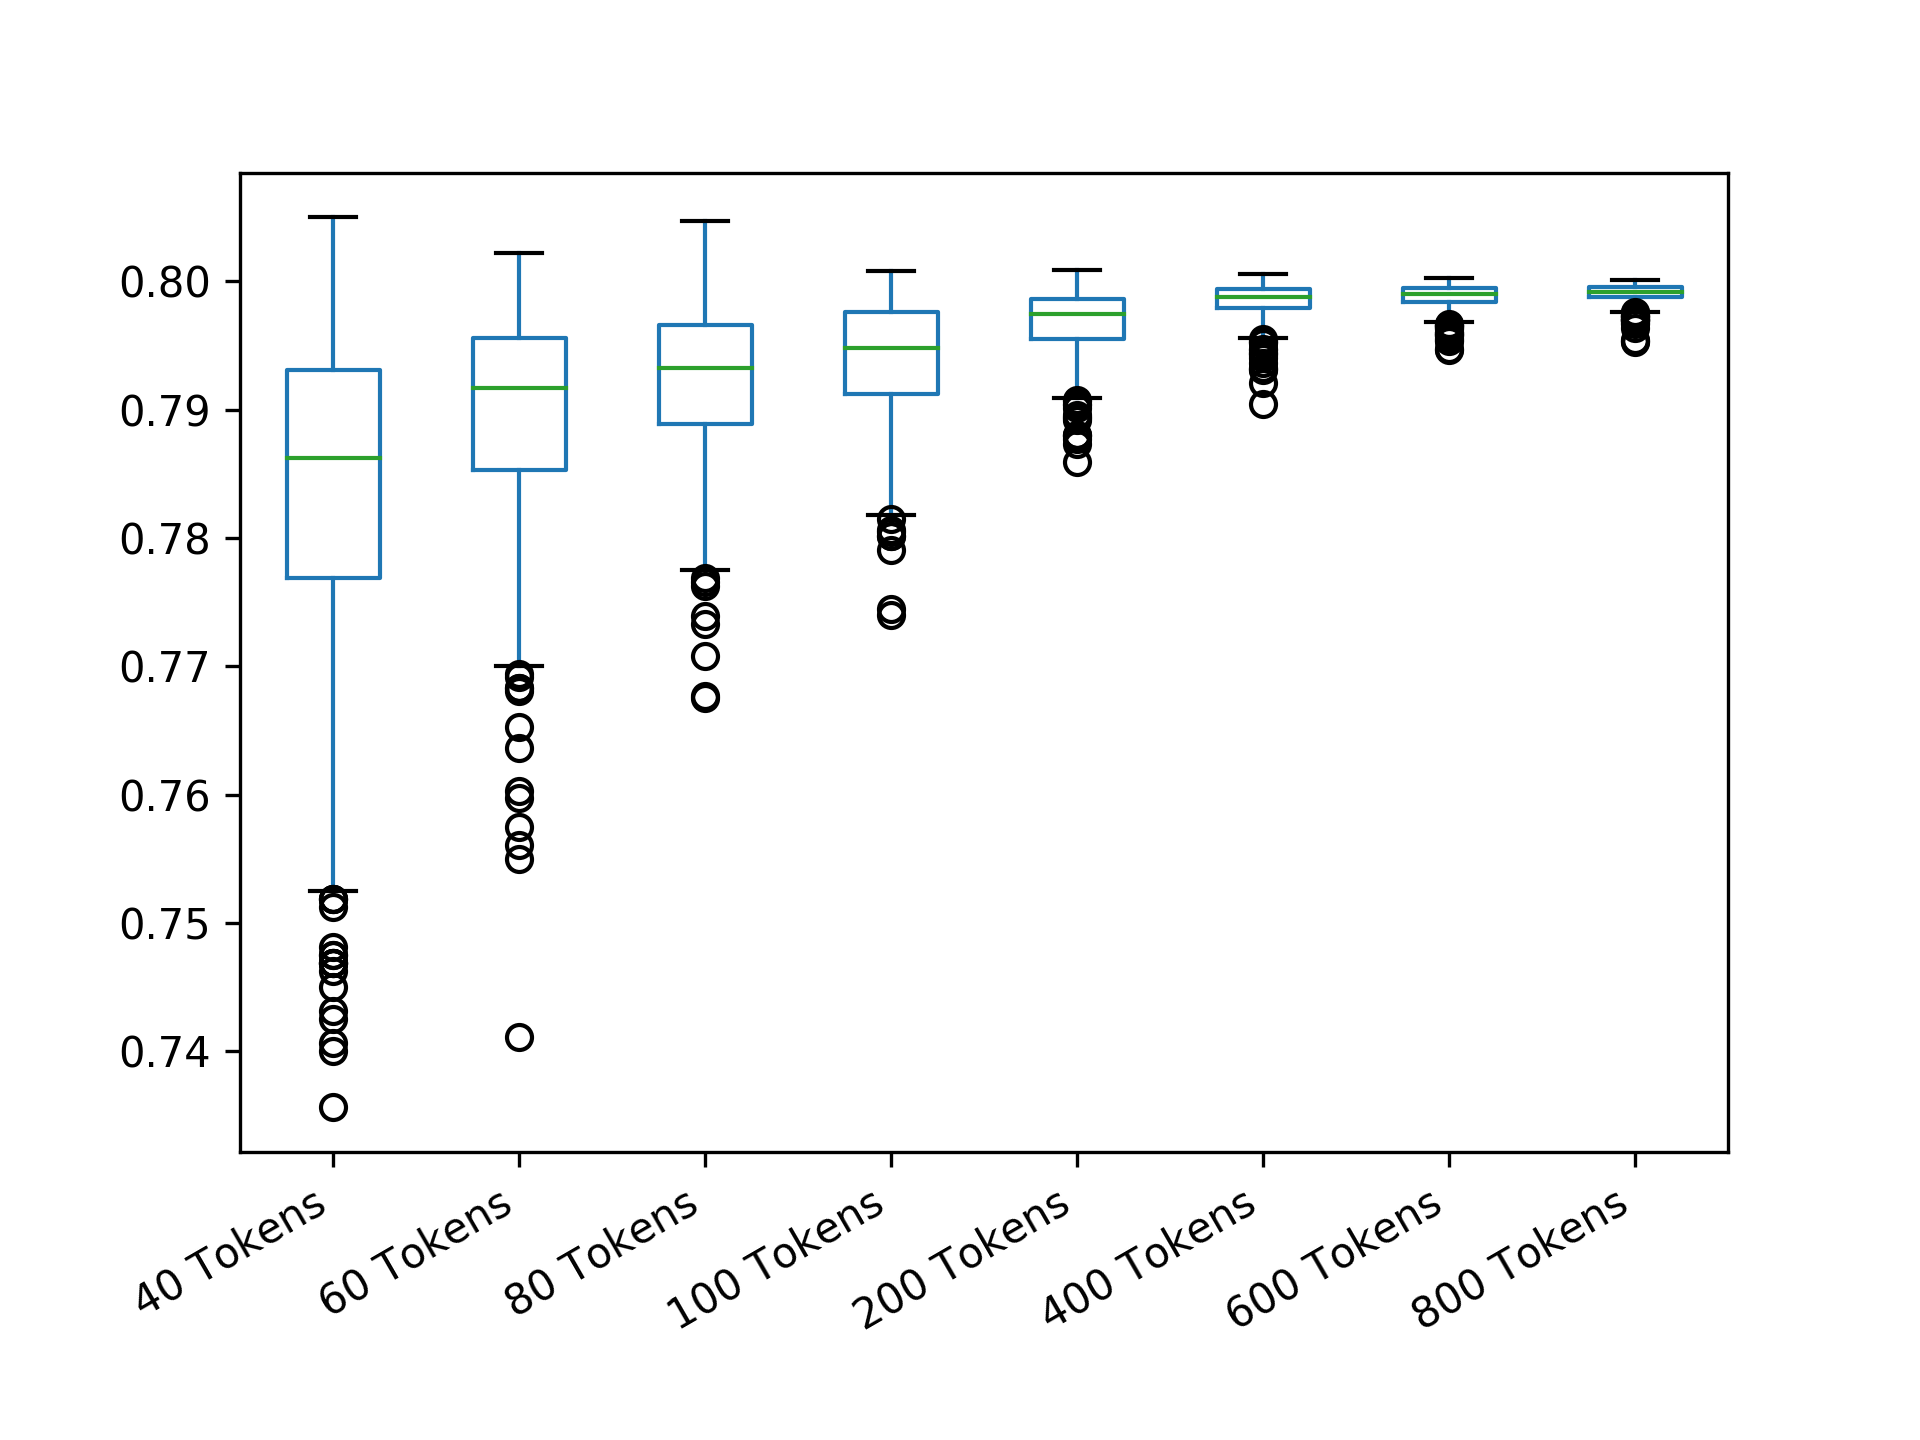

The file beside this chart, header and first rows:
40 Tokens; 60 Tokens; 80 Tokens; 100 Tokens; 200 Tokens; 400 Tokens; 600 Tokens; 800 Tokens
0.7575; 0.7925; 0.7933; 0.7959; 0.7973; 0.799; 0.799; 0.7983
0.7694; 0.7856; 0.8; 0.7922; 0.8005; 0.7993; 0.799; 0.7976
0.7769; 0.7792; 0.798; 0.7871; 0.797; 0.7983; 0.7999; 0.7999
0.795; 0.7836; 0.7983; 0.7997; 0.7985; 0.7988; 0.7987; 0.7998
0.7987; 0.7964; 0.7911; 0.7955; 0.7954; 0.7965; 0.7996; 0.7997
0.7881; 0.7822; 0.7945; 0.7944; 0.7968; 0.7982; 0.7985; 0.7995
0.74; 0.7981; 0.7836; 0.7958; 0.7973; 0.7969; 0.7991; 0.7993
0.7806; 0.7889; 0.7983; 0.7891; 0.7997; 0.7971; 0.7981; 0.8001
0.7894; 0.7717; 0.7916; 0.7972; 0.7975; 0.7981; 0.7994; 0.7997
0.775; 0.7889; 0.7998; 0.796; 0.7947; 0.7981; 0.7996; 0.7998
0.7794; 0.7944; 0.7969; 0.7915; 0.7971; 0.7965; 0.7972; 0.7985
0.7731; 0.7933; 0.7936; 0.7924; 0.7987; 0.7999; 0.7988; 0.7994
0.7975; 0.7839; 0.7981; 0.799; 0.7944; 0.7992; 0.7985; 0.7995
0.7844; 0.7942; 0.7914; 0.7924; 0.7959; 0.7972; 0.7982; 0.7996
0.7762; 0.7847; 0.7956; 0.7855; 0.7944; 0.7984; 0.7995; 0.7994
0.7931; 0.7981; 0.7945; 0.7937; 0.7959; 0.7986; 0.7982; 0.7995
0.78; 0.8011; 0.7958; 0.793; 0.7984; 0.7997; 0.7954; 0.7989
0.7956; 0.7942; 0.7934; 0.7915; 0.7927; 0.7921; 0.7995; 0.7989
0.7925; 0.7944; 0.7906; 0.7904; 0.791; 0.7993; 0.7981; 0.7989
0.7762; 0.7956; 0.7777; 0.7982; 0.7976; 0.7984; 0.8001; 0.7995
0.7863; 0.7928; 0.7914; 0.798; 0.7983; 0.7998; 0.7994; 0.7995
0.7431; 0.7936; 0.7956; 0.7948; 0.7971; 0.7981; 0.7993; 0.7981
0.79; 0.7803; 0.7859; 0.7911; 0.798; 0.7996; 0.7991; 0.7993
0.7844; 0.7961; 0.7914; 0.7984; 0.7997; 0.7976; 0.7984; 0.7988
0.7856; 0.7889; 0.7948; 0.8; 0.7965; 0.8001; 0.7997; 0.8
0.7806; 0.8003; 0.7889; 0.7944; 0.7939; 0.7988; 0.7985; 0.7997
0.7975; 0.7944; 0.7958; 0.7868; 0.7986; 0.7964; 0.7997; 0.7994
0.785; 0.7978; 0.7981; 0.7955; 0.7991; 0.8; 0.7981; 0.798
0.7688; 0.7717; 0.7841; 0.7943; 0.7991; 0.798; 0.7988; 0.7983
0.7619; 0.7894; 0.7892; 0.7943; 0.7981; 0.7973; 0.7996; 0.7993
0.7819; 0.7919; 0.798; 0.7946; 0.8001; 0.7978; 0.7991; 0.7976
0.7981; 0.7794; 0.7922; 0.7911; 0.7985; 0.7983; 0.7971; 0.7989
0.8044; 0.7908; 0.7986; 0.7822; 0.7946; 0.7988; 0.7987; 0.7987
0.77; 0.79; 0.7873; 0.7989; 0.7911; 0.7999; 0.7994; 0.7996
0.7969; 0.7983; 0.7956; 0.7999; 0.7934; 0.7998; 0.7991; 0.7992
0.7881; 0.7883; 0.7955; 0.7967; 0.7987; 0.7983; 0.7987; 0.7999
0.7875; 0.7836; 0.7936; 0.7968; 0.8; 0.7988; 0.7998; 0.7999
0.7975; 0.7933; 0.782; 0.7943; 0.7978; 0.7972; 0.7991; 0.7993
0.7738; 0.7903; 0.7939; 0.7977; 0.7973; 0.7953; 0.7996; 0.7991
0.7875; 0.7683; 0.787; 0.7896; 0.7966; 0.7967; 0.7981; 0.7988
0.7919; 0.7875; 0.7797; 0.7836; 0.7974; 0.7984; 0.7999; 0.7999
0.7612; 0.7731; 0.7886; 0.7988; 0.7993; 0.7965; 0.7996; 0.7991
0.7863; 0.7986; 0.7969; 0.7981; 0.7901; 0.7957; 0.799; 0.7991
0.77; 0.79; 0.7983; 0.7978; 0.7975; 0.8; 0.8001; 0.7989
0.7775; 0.7889; 0.7986; 0.7972; 0.7962; 0.7985; 0.7998; 0.7985
0.7856; 0.7878; 0.7967; 0.7954; 0.797; 0.7995; 0.7995; 0.799
0.7881; 0.7992; 0.7889; 0.7966; 0.7961; 0.7996; 0.7995; 0.7979
0.7894; 0.7961; 0.793; 0.7987; 0.7995; 0.7996; 0.799; 0.7996
0.7875; 0.7756; 0.798; 0.794; 0.8001; 0.8001; 0.7991; 0.7995
0.7638; 0.7861; 0.7916; 0.7932; 0.7996; 0.7966; 0.7995; 0.7987
0.7906; 0.7972; 0.7972; 0.7962; 0.7988; 0.7997; 0.7986; 0.7997
0.7956; 0.785; 0.7708; 0.79; 0.7985; 0.7997; 0.7977; 0.7986
0.7469; 0.7814; 0.7991; 0.789; 0.7953; 0.7991; 0.7986; 0.7994
0.7994; 0.7894; 0.7881; 0.797; 0.7965; 0.7982; 0.7994; 0.7998
0.7788; 0.7736; 0.7881; 0.7947; 0.7932; 0.7976; 0.7993; 0.7999
0.7906; 0.7939; 0.7966; 0.794; 0.7946; 0.7965; 0.7996; 0.7986
0.7738; 0.7636; 0.7905; 0.8001; 0.7989; 0.7972; 0.7996; 0.7984
0.7913; 0.7878; 0.8017; 0.784; 0.7963; 0.7905; 0.7989; 0.7989
0.7931; 0.7917; 0.7878; 0.793; 0.794; 0.7999; 0.7987; 0.7992
0.7925; 0.7781; 0.7984; 0.7916; 0.7976; 0.7976; 0.7992; 0.7996
... 439 more rows
